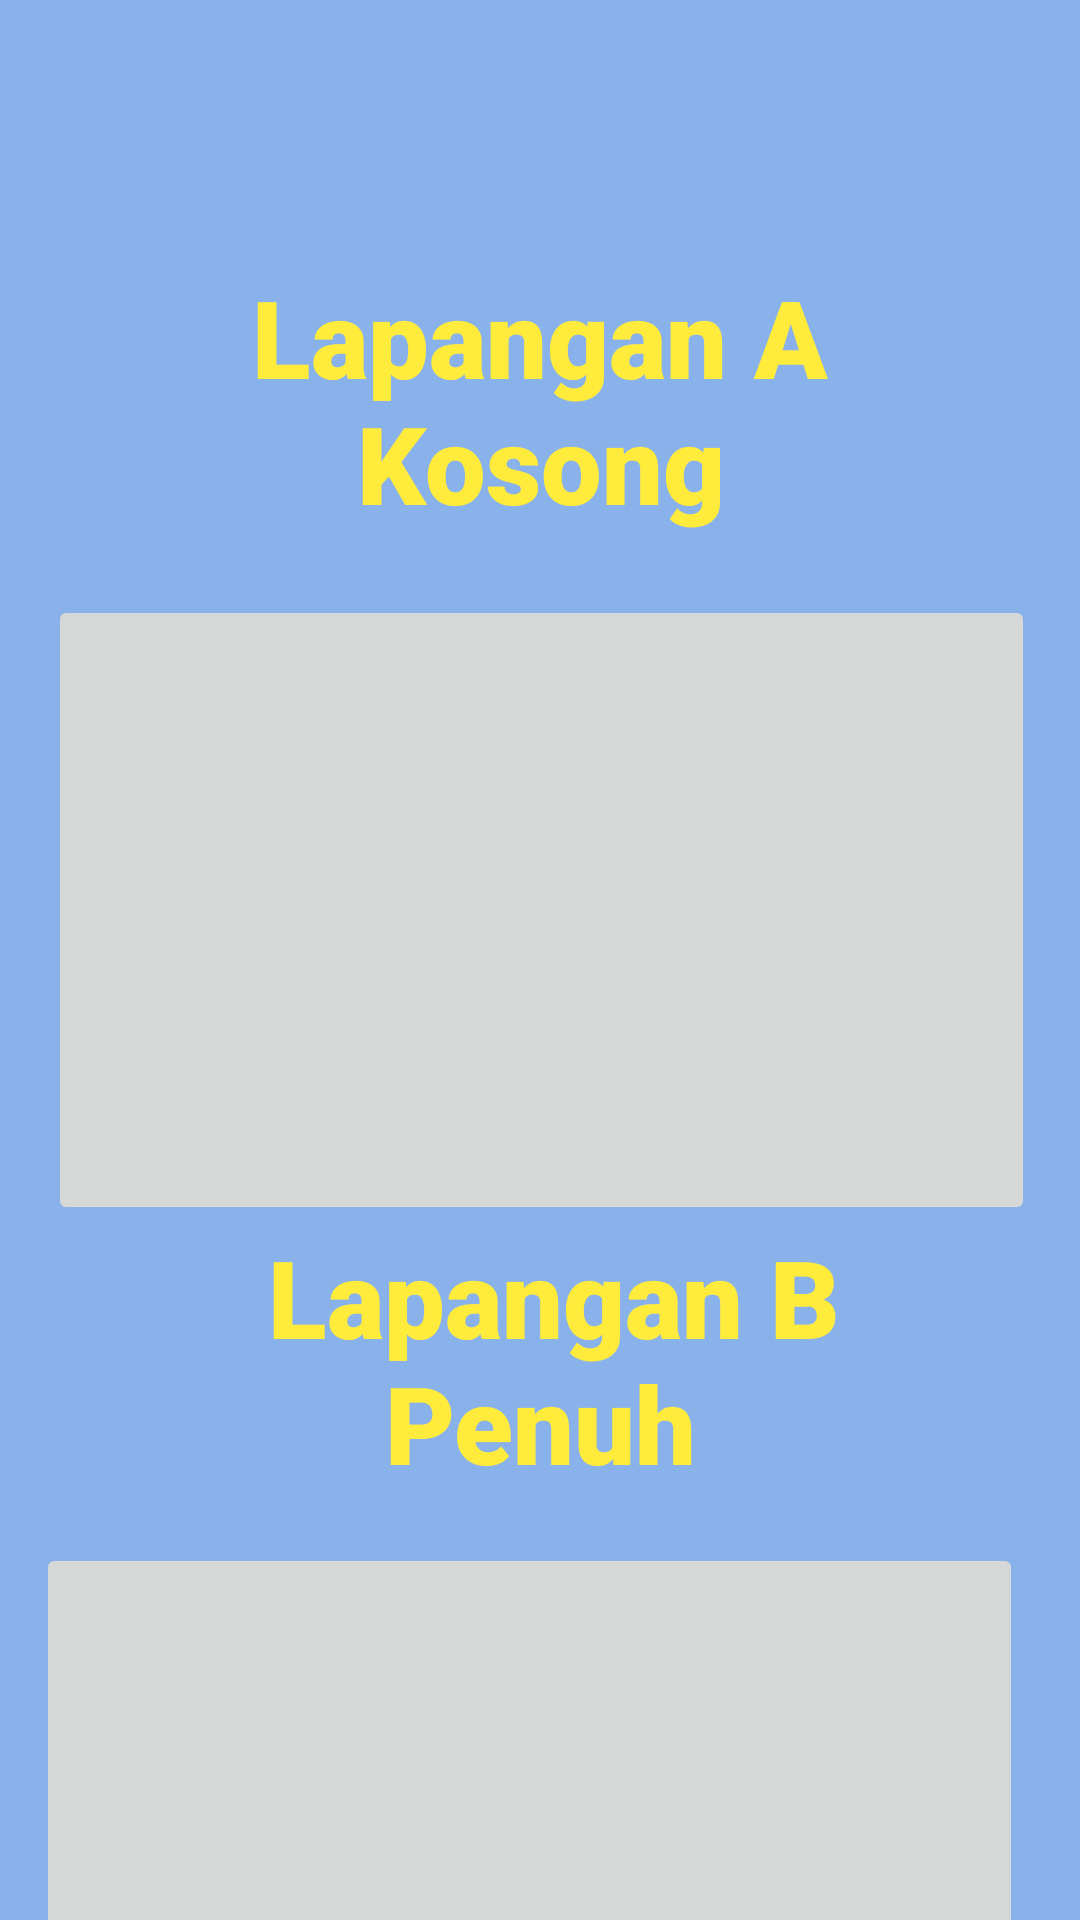

This screen was rendered from an Android layout file. Write that file and the resources it references.
<!-- AndroidManifest.xml: application theme Theme.Futnest -->
<!-- res/layout/activity_periksa.xml -->
<?xml version="1.0" encoding="utf-8"?>
<androidx.constraintlayout.widget.ConstraintLayout xmlns:android="http://schemas.android.com/apk/res/android"
    xmlns:app="http://schemas.android.com/apk/res-auto"
    xmlns:tools="http://schemas.android.com/tools"
    android:layout_width="match_parent"
    android:layout_height="match_parent"
    android:background="#89B2EA"
    tools:context=".periksa">

    <ImageButton
        android:id="@+id/imageButton"
        android:layout_width="329dp"
        android:layout_height="210dp"
        android:layout_marginStart="16dp"
        android:layout_marginTop="20dp"
        android:layout_marginEnd="16dp"
        android:onClick="btnGambarLapangan"
        app:layout_constraintEnd_toEndOf="parent"
        app:layout_constraintHorizontal_bias="0.32"
        app:layout_constraintStart_toStartOf="parent"
        app:layout_constraintTop_toBottomOf="@+id/textView29"
        app:srcCompat="@drawable/tiza" />

    <TextView
        android:id="@+id/textView29"
        android:layout_width="0dp"
        android:layout_height="wrap_content"
        android:layout_marginStart="32dp"
        android:layout_marginTop="88dp"
        android:layout_marginEnd="32dp"
        android:fontFamily="sans-serif-black"
        android:gravity="center"
        android:text="Lapangan A Kosong"
        android:textColor="#FFEB3B"
        android:textSize="36sp"
        android:textStyle="bold"
        app:layout_constraintEnd_toEndOf="parent"
        app:layout_constraintHorizontal_bias="0.0"
        app:layout_constraintStart_toStartOf="parent"
        app:layout_constraintTop_toTopOf="parent" />

    <ImageButton
        android:id="@+id/imageButton2"
        android:layout_width="329dp"
        android:layout_height="210dp"
        android:layout_marginTop="16dp"
        android:onClick="btnGambarLapangan2"
        app:layout_constraintEnd_toEndOf="parent"
        app:layout_constraintHorizontal_bias="0.39"
        app:layout_constraintStart_toStartOf="parent"
        app:layout_constraintTop_toBottomOf="@+id/textView30"
        app:srcCompat="@drawable/pis" />

    <TextView
        android:id="@+id/textView30"
        android:layout_width="0dp"
        android:layout_height="wrap_content"
        android:layout_marginStart="32dp"
        android:layout_marginTop="408dp"
        android:layout_marginEnd="32dp"
        android:fontFamily="sans-serif-black"
        android:gravity="center"
        android:text=" Lapangan B Penuh"
        android:textColor="#FFEB3B"
        android:textSize="36sp"
        android:textStyle="bold"
        app:layout_constraintEnd_toEndOf="parent"
        app:layout_constraintHorizontal_bias="0.0"
        app:layout_constraintStart_toStartOf="parent"
        app:layout_constraintTop_toTopOf="parent" />

</androidx.constraintlayout.widget.ConstraintLayout>
<!-- resources referenced by this layout -->
<resources>
  <style name="Theme.Futnest" parent="Theme.AppCompat.Light.DarkActionBar">
          
          <item name="colorPrimary">@color/purple_500</item>
          <item name="colorPrimaryVariant">@color/purple_700</item>
          <item name="colorOnPrimary">@color/white</item>
          
          <item name="colorSecondary">@color/teal_200</item>
          <item name="colorSecondaryVariant">@color/teal_700</item>
          <item name="colorOnSecondary">@color/black</item>
          
          <item name="android:statusBarColor" tools:targetApi="l">?attr/colorPrimaryVariant</item>
          
      </style>
  <color name="purple_500">#FF6200EE</color>
  <color name="purple_700">#89B2EA</color>
  <color name="white">#FFFFFFFF</color>
  <color name="teal_200">#FF03DAC5</color>
  <color name="teal_700">#FF018786</color>
  <color name="black">#FF000000</color>
</resources>
